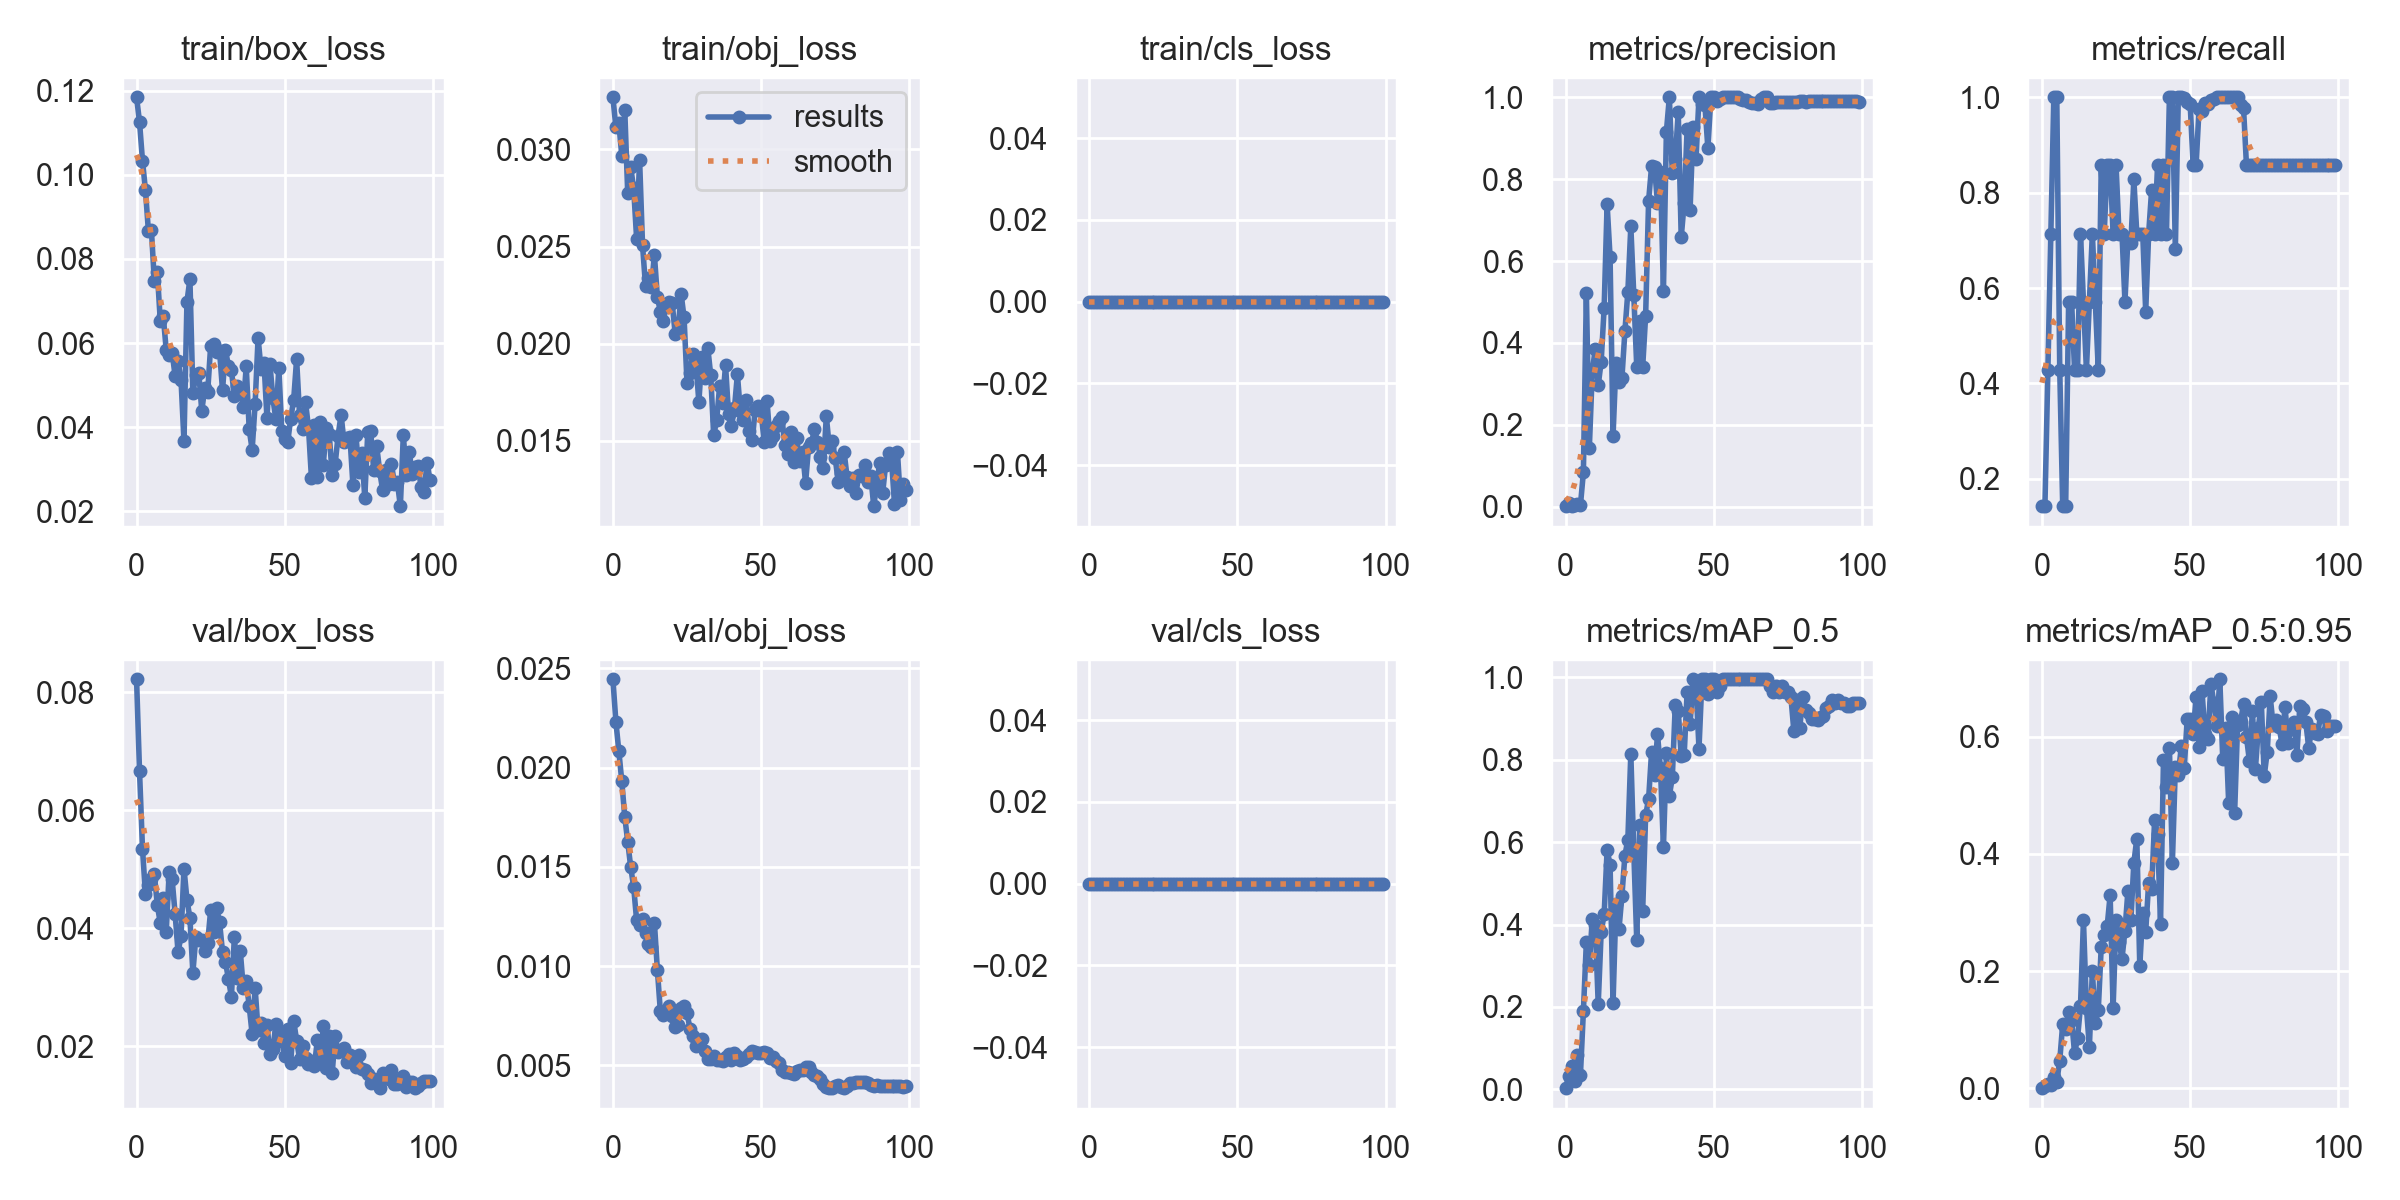

Values plotted in this chart, from the file beside it:
epoch, train/box_loss, train/obj_loss, train/cls_loss, metrics/precision, metrics/recall, metrics/mAP_0.5, metrics/mAP_0.5:0.95, val/box_loss, val/obj_loss, val/cls_loss, x/lr0, x/lr1, x/lr2
0, 0.1184, 0.03268, 0, 0.001111, 0.1429, 0.002931, 0.0002931, 0.08222, 0.02445, 0, 0.0964, 0.0004, 0.0004
1, 0.1125, 0.03114, 0, 0.008608, 0.1429, 0.03164, 0.004155, 0.06663, 0.02232, 0, 0.09189, 0.0008911, 0.0008911
2, 0.1033, 0.03134, 0, 0.0025, 0.4286, 0.05613, 0.007628, 0.05352, 0.02082, 0, 0.08737, 0.001372, 0.001372
3, 0.09634, 0.02967, 0, 0.002778, 0.7143, 0.0203, 0.005253, 0.04586, 0.01931, 0, 0.08284, 0.001844, 0.001844
4, 0.08658, 0.03201, 0, 0.005837, 1, 0.08289, 0.01896, 0.04739, 0.01751, 0, 0.0783, 0.002305, 0.002305
5, 0.08696, 0.02773, 0, 0.003333, 1, 0.03535, 0.01103, 0.04837, 0.01627, 0, 0.07376, 0.002756, 0.002756
6, 0.07472, 0.02907, 0, 0.08386, 0.4286, 0.1894, 0.04749, 0.04918, 0.01499, 0, 0.0692, 0.003198, 0.003198
7, 0.0769, 0.02799, 0, 0.5212, 0.1429, 0.357, 0.1095, 0.04397, 0.014, 0, 0.06463, 0.00363, 0.00363
8, 0.06533, 0.02541, 0, 0.1427, 0.1429, 0.3026, 0.1012, 0.0409, 0.0123, 0, 0.06005, 0.004052, 0.004052
9, 0.06643, 0.02947, 0, 0.331, 0.5714, 0.4133, 0.1307, 0.04524, 0.01208, 0, 0.05546, 0.004463, 0.004463
10, 0.05843, 0.02506, 0, 0.3848, 0.5714, 0.3997, 0.117, 0.0394, 0.01237, 0, 0.05087, 0.004865, 0.004865
11, 0.05709, 0.02297, 0, 0.2962, 0.4286, 0.2071, 0.0601, 0.04952, 0.01167, 0, 0.04626, 0.005258, 0.005258
12, 0.0577, 0.02337, 0, 0.3543, 0.4286, 0.3822, 0.08513, 0.04834, 0.01111, 0, 0.04164, 0.00564, 0.00564
13, 0.05226, 0.02291, 0, 0.4852, 0.7143, 0.4245, 0.1404, 0.04251, 0.01098, 0, 0.03701, 0.006012, 0.006012
14, 0.05575, 0.02457, 0, 0.7388, 0.5714, 0.5807, 0.2868, 0.03599, 0.01218, 0, 0.03237, 0.006374, 0.006374
15, 0.05126, 0.02241, 0, 0.6095, 0.4286, 0.5454, 0.1376, 0.0387, 0.009818, 0, 0.02773, 0.006727, 0.006727
16, 0.03662, 0.02165, 0, 0.1723, 0.5714, 0.2086, 0.07063, 0.05015, 0.007739, 0, 0.02307, 0.007069, 0.007069
17, 0.06982, 0.02119, 0, 0.3519, 0.7143, 0.4508, 0.2, 0.04488, 0.007556, 0, 0.0184, 0.007402, 0.007402
18, 0.07518, 0.02192, 0, 0.3037, 0.5714, 0.3883, 0.1122, 0.04177, 0.007737, 0, 0.01372, 0.007725, 0.007725
19, 0.04811, 0.02214, 0, 0.3142, 0.4286, 0.4699, 0.1335, 0.03249, 0.00801, 0, 0.009038, 0.008038, 0.008038
20, 0.05244, 0.02209, 0, 0.428, 0.8571, 0.5671, 0.2417, 0.03858, 0.007488, 0, 0.00802, 0.00802, 0.00802
21, 0.05297, 0.02053, 0, 0.5246, 0.7143, 0.6058, 0.262, 0.03799, 0.006933, 0, 0.00802, 0.00802, 0.00802
22, 0.04384, 0.02069, 0, 0.6845, 0.8571, 0.8145, 0.2765, 0.0381, 0.007017, 0, 0.007921, 0.007921, 0.007921
23, 0.04933, 0.02258, 0, 0.5175, 0.8571, 0.5774, 0.3298, 0.03625, 0.007913, 0, 0.007822, 0.007822, 0.007822
24, 0.04844, 0.02136, 0, 0.3415, 0.7143, 0.3614, 0.1371, 0.03761, 0.007986, 0, 0.007723, 0.007723, 0.007723
25, 0.05935, 0.018, 0, 0.4523, 0.8571, 0.642, 0.2879, 0.0431, 0.007641, 0, 0.007624, 0.007624, 0.007624
26, 0.05983, 0.01851, 0, 0.341, 0.7143, 0.4327, 0.2497, 0.03936, 0.00685, 0, 0.007525, 0.007525, 0.007525
27, 0.05793, 0.0195, 0, 0.4662, 0.7143, 0.6652, 0.221, 0.04343, 0.006469, 0, 0.007426, 0.007426, 0.007426
28, 0.05816, 0.01906, 0, 0.7472, 0.5714, 0.7041, 0.2689, 0.04108, 0.005956, 0, 0.007327, 0.007327, 0.007327
29, 0.04877, 0.017, 0, 0.831, 0.7043, 0.8183, 0.3368, 0.03602, 0.006159, 0, 0.007228, 0.007228, 0.007228
30, 0.05835, 0.01934, 0, 0.8287, 0.6946, 0.7617, 0.287, 0.03432, 0.006338, 0, 0.007129, 0.007129, 0.007129
31, 0.05457, 0.01823, 0, 0.7427, 0.8278, 0.8611, 0.3848, 0.03143, 0.005714, 0, 0.00703, 0.00703, 0.00703
32, 0.05355, 0.0198, 0, 0.8173, 0.7143, 0.7795, 0.426, 0.02843, 0.005332, 0, 0.006931, 0.006931, 0.006931
33, 0.04733, 0.01839, 0, 0.5257, 0.7143, 0.5869, 0.2086, 0.0386, 0.005301, 0, 0.006832, 0.006832, 0.006832
34, 0.04988, 0.01528, 0, 0.916, 0.7143, 0.8156, 0.2994, 0.03165, 0.005466, 0, 0.006733, 0.006733, 0.006733
35, 0.04895, 0.01606, 0, 1, 0.5508, 0.7122, 0.2675, 0.03613, 0.005297, 0, 0.006634, 0.006634, 0.006634
36, 0.04475, 0.01781, 0, 0.8151, 0.7143, 0.7569, 0.3512, 0.02998, 0.005266, 0, 0.006535, 0.006535, 0.006535
37, 0.05446, 0.01697, 0, 0.8486, 0.8059, 0.933, 0.3404, 0.03112, 0.005197, 0, 0.006436, 0.006436, 0.006436
38, 0.03951, 0.01891, 0, 0.9644, 0.7143, 0.918, 0.4574, 0.02686, 0.00541, 0, 0.006337, 0.006337, 0.006337
39, 0.03465, 0.01638, 0, 0.6575, 0.8571, 0.8087, 0.4333, 0.02207, 0.005571, 0, 0.006238, 0.006238, 0.006238
40, 0.04555, 0.01577, 0, 0.7413, 0.7143, 0.8109, 0.2811, 0.0299, 0.005289, 0, 0.006139, 0.006139, 0.006139
41, 0.06125, 0.01667, 0, 0.9223, 0.8571, 0.9639, 0.5607, 0.02272, 0.005636, 0, 0.00604, 0.00604, 0.00604
42, 0.05377, 0.01843, 0, 0.7257, 0.7143, 0.8877, 0.5136, 0.02397, 0.00549, 0, 0.005941, 0.005941, 0.005941
43, 0.05538, 0.01651, 0, 0.9262, 1, 0.995, 0.5813, 0.0206, 0.005261, 0, 0.005842, 0.005842, 0.005842
44, 0.04211, 0.01607, 0, 0.8502, 1, 0.9775, 0.385, 0.02372, 0.00532, 0, 0.005743, 0.005743, 0.005743
45, 0.055, 0.01708, 0, 1, 0.6818, 0.8269, 0.5476, 0.01868, 0.005445, 0, 0.005644, 0.005644, 0.005644
46, 0.04683, 0.01549, 0, 0.9835, 1, 0.995, 0.5339, 0.01954, 0.005566, 0, 0.005545, 0.005545, 0.005545
47, 0.04185, 0.01503, 0, 0.9819, 1, 0.995, 0.5838, 0.02378, 0.005717, 0, 0.005446, 0.005446, 0.005446
48, 0.05409, 0.01659, 0, 0.8749, 0.9989, 0.96, 0.5465, 0.0224, 0.005653, 0, 0.005347, 0.005347, 0.005347
49, 0.0392, 0.0168, 0, 1, 0.9901, 0.995, 0.6302, 0.02094, 0.005637, 0, 0.005248, 0.005248, 0.005248
50, 0.03732, 0.01654, 0, 1, 0.9862, 0.995, 0.6297, 0.01834, 0.005609, 0, 0.005149, 0.005149, 0.005149
51, 0.03652, 0.01496, 0, 0.9904, 0.8571, 0.9639, 0.6041, 0.02292, 0.005673, 0, 0.00505, 0.00505, 0.00505
52, 0.04206, 0.01706, 0, 0.9963, 0.8571, 0.9775, 0.6679, 0.01724, 0.00564, 0, 0.004951, 0.004951, 0.004951
53, 0.04646, 0.015, 0, 1, 0.976, 0.995, 0.5822, 0.02439, 0.005378, 0, 0.004852, 0.004852, 0.004852
54, 0.05616, 0.01524, 0, 1, 0.9713, 0.995, 0.6777, 0.02101, 0.005409, 0, 0.004753, 0.004753, 0.004753
55, 0.04283, 0.01574, 0, 1, 0.9875, 0.995, 0.605, 0.0179, 0.005206, 0, 0.004654, 0.004654, 0.004654
56, 0.03952, 0.01604, 0, 1, 0.9865, 0.995, 0.5962, 0.02013, 0.005132, 0, 0.004555, 0.004555, 0.004555
57, 0.04596, 0.01623, 0, 1, 0.9941, 0.995, 0.6909, 0.01801, 0.004786, 0, 0.004456, 0.004456, 0.004456
58, 0.03998, 0.01477, 0, 1, 0.9964, 0.995, 0.6571, 0.01698, 0.00469, 0, 0.004357, 0.004357, 0.004357
59, 0.02799, 0.01435, 0, 0.9954, 1, 0.995, 0.6178, 0.01757, 0.004676, 0, 0.004258, 0.004258, 0.004258
... 40 more rows
